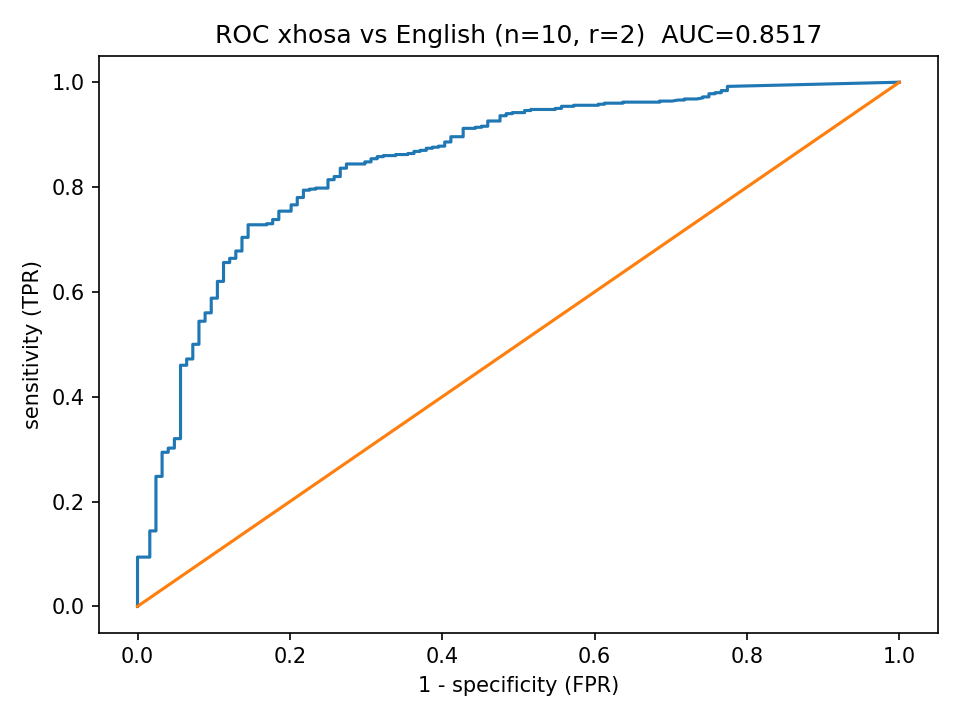

Values plotted in this chart, from the file beside it:
fpr, tpr
0.0, 0.0
0.0, 0.002
0.0, 0.004
0.0, 0.006
0.0, 0.008
0.0, 0.01
0.0, 0.012
0.0, 0.014
0.0, 0.016
0.0, 0.018
0.0, 0.02
0.0, 0.022
0.0, 0.024
0.0, 0.026
0.0, 0.028
0.0, 0.03
0.0, 0.032
0.0, 0.034
0.0, 0.036
0.0, 0.038
0.0, 0.04
0.0, 0.042
0.0, 0.044
0.0, 0.046
0.0, 0.048
0.0, 0.05
0.0, 0.052
0.0, 0.054
0.0, 0.056
0.0, 0.058
0.0, 0.06
0.0, 0.062
0.0, 0.064
0.0, 0.066
0.0, 0.068
0.0, 0.07
0.0, 0.072
0.0, 0.074
0.0, 0.076
0.0, 0.078
0.0, 0.08
0.0, 0.082
0.0, 0.084
0.0, 0.086
0.0, 0.088
0.0, 0.09
0.0, 0.092
0.0, 0.094
0.008065, 0.094
0.01613, 0.094
0.01613, 0.096
0.01613, 0.098
0.01613, 0.1
0.01613, 0.102
0.01613, 0.104
0.01613, 0.106
0.01613, 0.108
0.01613, 0.11
0.01613, 0.112
0.01613, 0.114
... 522 more rows
